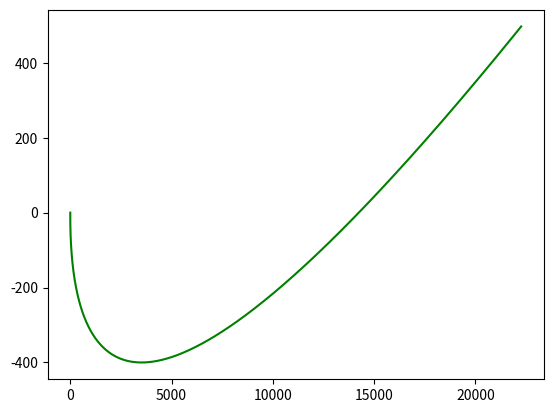

Here is the Python script that generated this plot:
import numpy as np
from scipy.integrate import odeint
import matplotlib.pyplot as plt
from matplotlib.animation import ArtistAnimation
t = np.arange (0, 100, 0.1)

def diff (z, t):
    x, vx, y, vy = z
    dxdt = vx
    dvxdt = (f2*np.cos(2*np.pi/180*60)+f3*np.cos(2*np.pi/180*30)+f4)/m
    dydt = vy
    dvydt = (f1+f2*np.cos(2*np.pi/180*30)+f3*np.cos(2*np.pi/180*60))/m
    return dxdt, dvxdt, dydt, dvydt

x0 = 0
vx0 = -2
y0 = 0
vy0 = -20

f1 = 1
f2 = 2
f3 = 3
f4 = 4
m = 1

z0 = x0, vx0, y0, vy0

solve = odeint(diff, z0, t)
plt.plot(solve[:, 0], solve[:, 2], 'g')
plt.show()